Photos from the image-classification dataset "Image Classfication Using CNN" in the GitHub repository LavleethCV/Machine-Leaning. Its 2 classes are: blocks, no blocks.

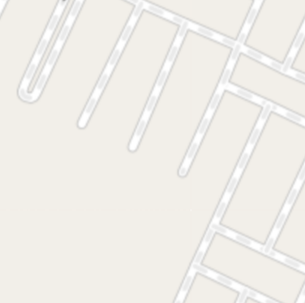
Label: no blocks

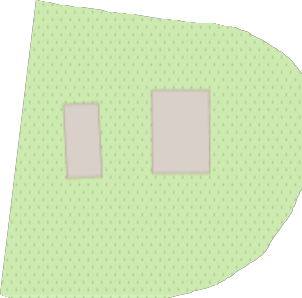
Label: blocks

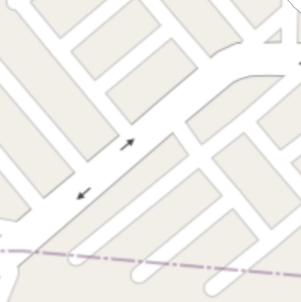
Label: no blocks

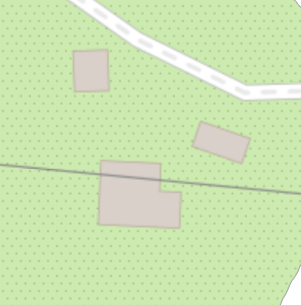
Label: blocks

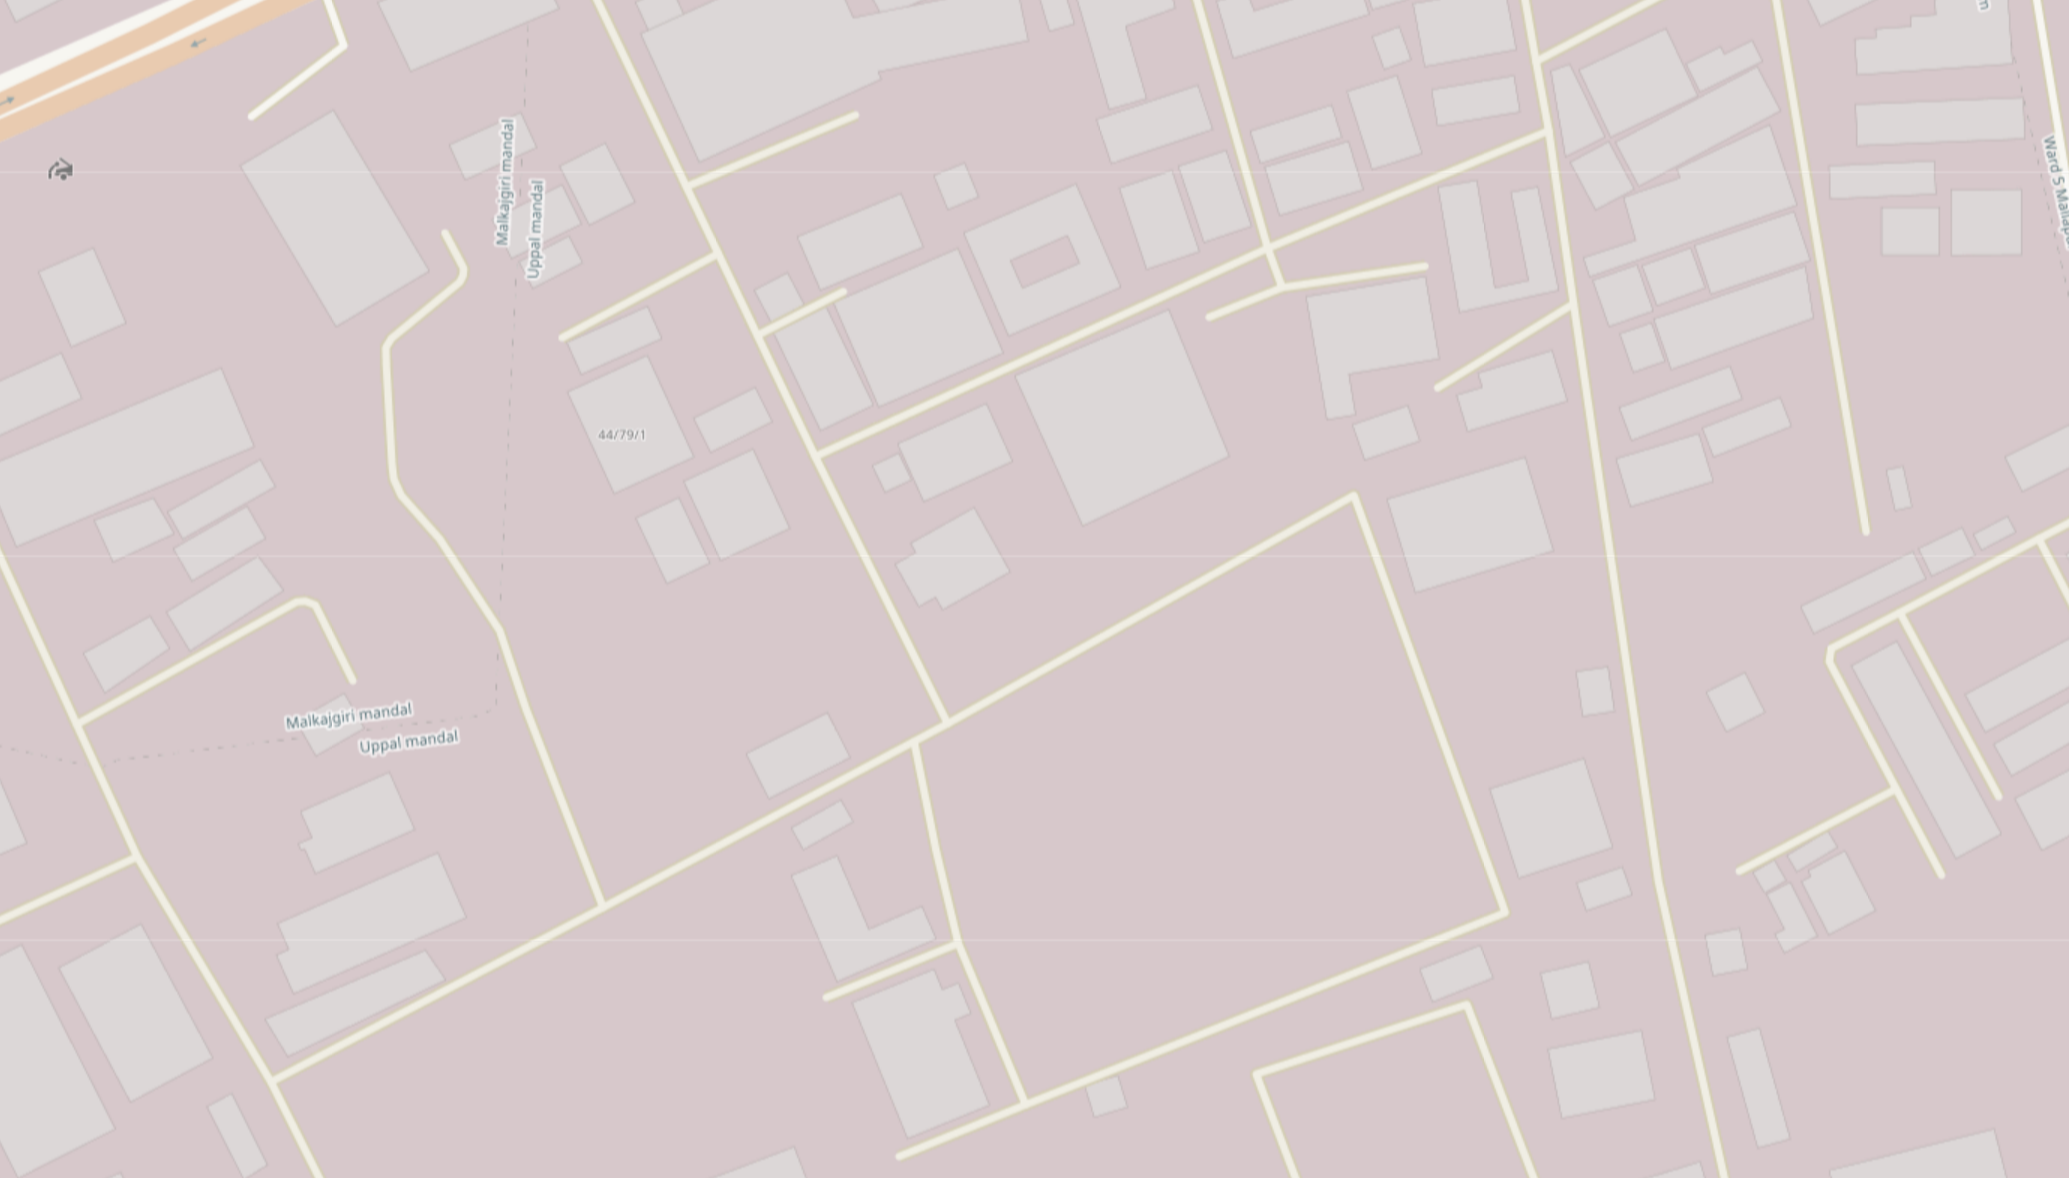
Label: no blocks

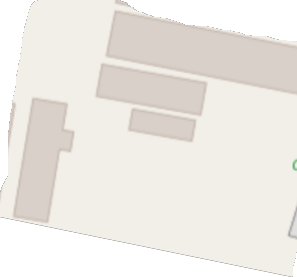
Label: blocks
